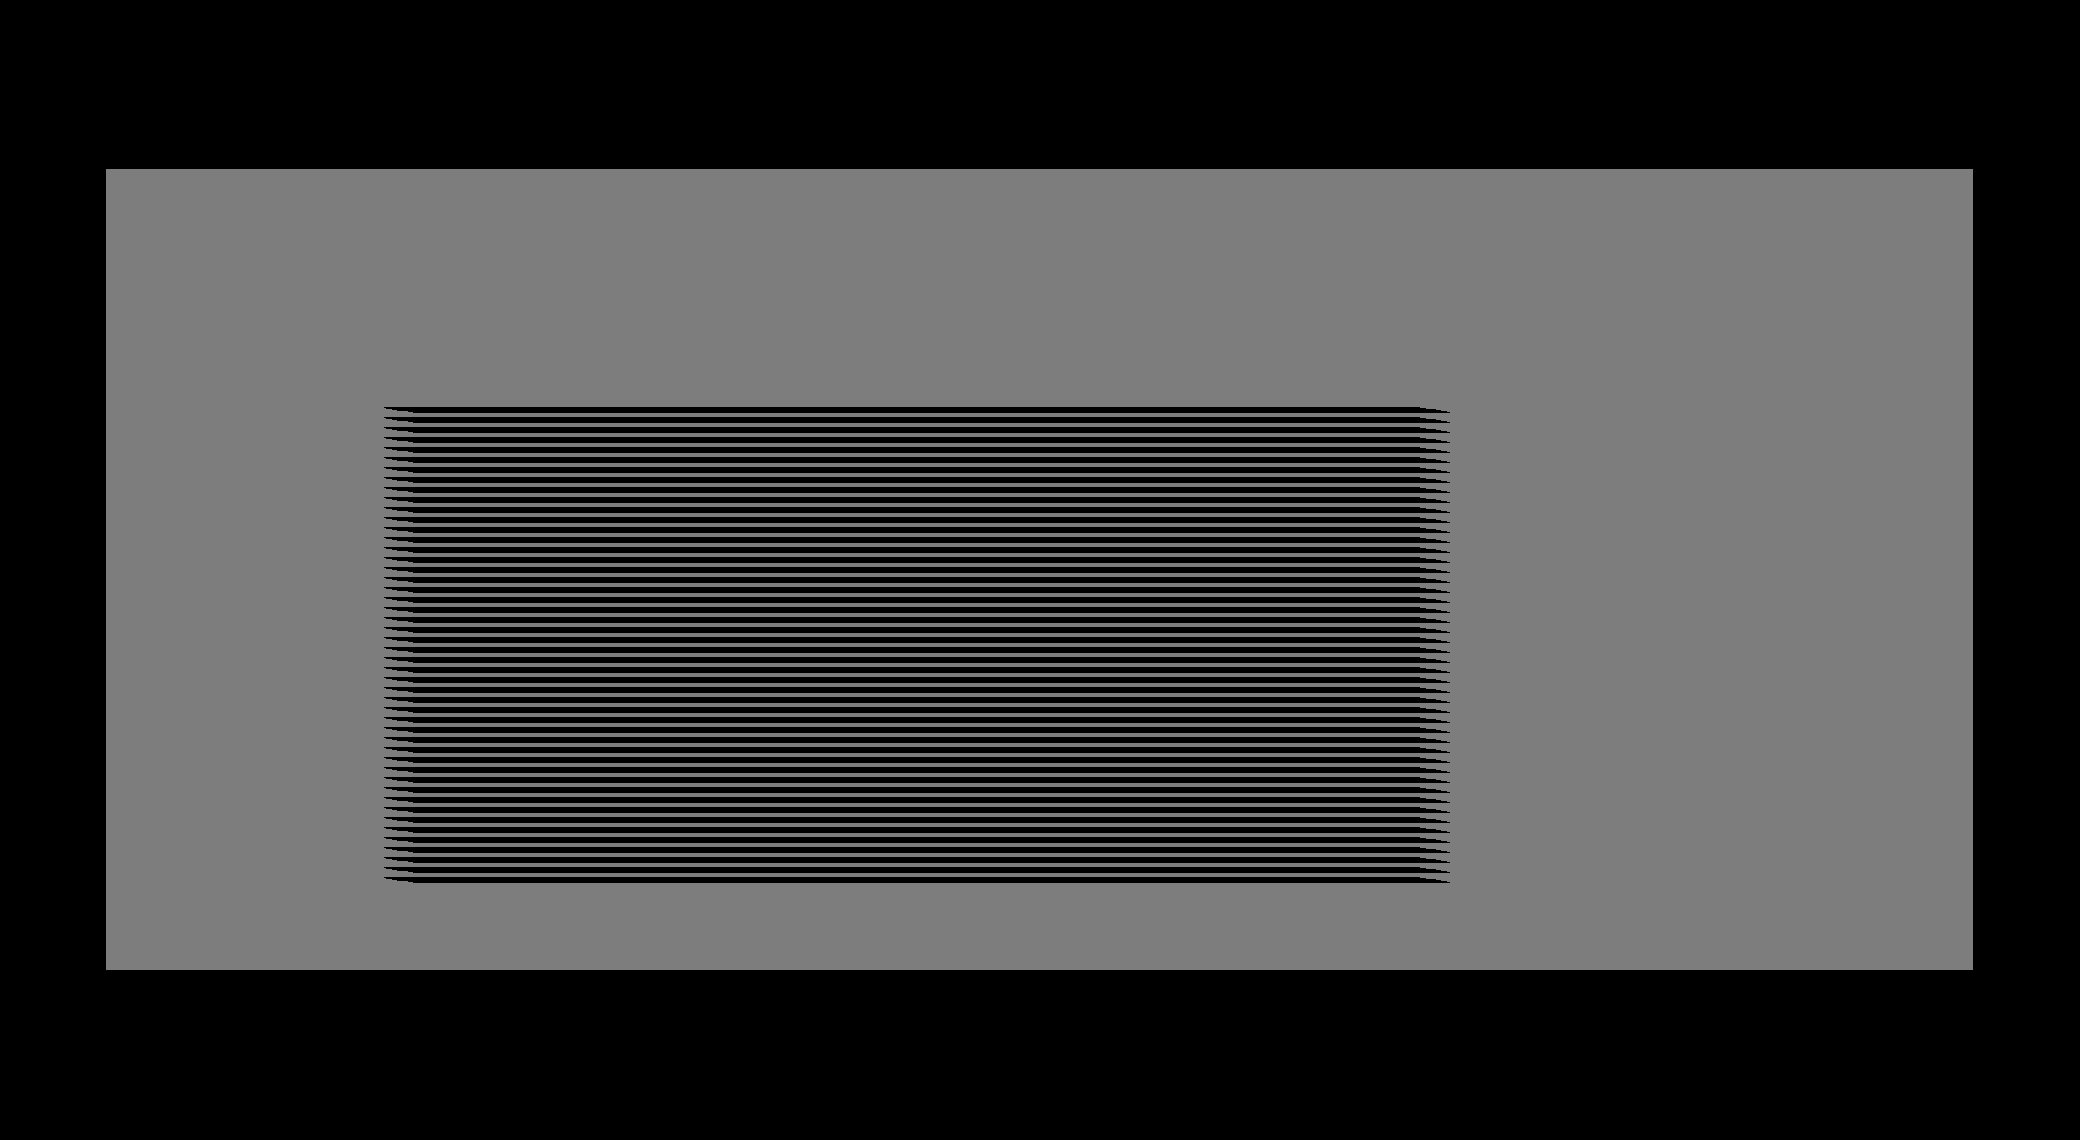

Source data for this figure (header and first rows):
1.000000000	0.012300000	0.012000000	170.000000000	0.000000000
2	0.0123	0.043	0.000000000	0.000000000
4	0.000000000	0.000000000	0.000000000	0.000000000
1	0.0126	0.012	170	0.000000000
2	0.0126	0.043	0.000000000	0.000000000
4	0.000000000	0.000000000	0.000000000	0.000000000
1	0.0129	0.012	170	0.000000000
2	0.0129	0.043	0.000000000	0.000000000
4	0.000000000	0.000000000	0.000000000	0.000000000
1	0.0132	0.012	170	0.000000000
2	0.0132	0.043	0.000000000	0.000000000
4	0.000000000	0.000000000	0.000000000	0.000000000
1	0.0135	0.012	170	0.000000000
2	0.0135	0.043	0.000000000	0.000000000
4	0.000000000	0.000000000	0.000000000	0.000000000
1	0.0138	0.012	170	0.000000000
2	0.0138	0.043	0.000000000	0.000000000
4	0.000000000	0.000000000	0.000000000	0.000000000
1	0.0141	0.012	170	0.000000000
2	0.0141	0.043	0.000000000	0.000000000
4	0.000000000	0.000000000	0.000000000	0.000000000
1	0.0144	0.012	170	0.000000000
2	0.0144	0.043	0.000000000	0.000000000
4	0.000000000	0.000000000	0.000000000	0.000000000
1	0.0147	0.012	170	0.000000000
2	0.0147	0.043	0.000000000	0.000000000
4	0.000000000	0.000000000	0.000000000	0.000000000
1	0.015	0.012	170	0.000000000
2	0.015	0.043	0.000000000	0.000000000
4	0.000000000	0.000000000	0.000000000	0.000000000
1	0.0153	0.012	170	0.000000000
2	0.0153	0.043	0.000000000	0.000000000
4	0.000000000	0.000000000	0.000000000	0.000000000
1	0.0156	0.012	170	0.000000000
2	0.0156	0.043	0.000000000	0.000000000
4	0.000000000	0.000000000	0.000000000	0.000000000
1	0.0159	0.012	170	0.000000000
2	0.0159	0.043	0.000000000	0.000000000
4	0.000000000	0.000000000	0.000000000	0.000000000
1	0.0162	0.012	170	0.000000000
2	0.0162	0.043	0.000000000	0.000000000
4	0.000000000	0.000000000	0.000000000	0.000000000
1	0.0165	0.012	170	0.000000000
2	0.0165	0.043	0.000000000	0.000000000
4	0.000000000	0.000000000	0.000000000	0.000000000
1	0.0168	0.012	170	0.000000000
2	0.0168	0.043	0.000000000	0.000000000
4	0.000000000	0.000000000	0.000000000	0.000000000
1	0.0171	0.012	170	0.000000000
2	0.0171	0.043	0.000000000	0.000000000
4	0.000000000	0.000000000	0.000000000	0.000000000
1	0.0174	0.012	170	0.000000000
2	0.0174	0.043	0.000000000	0.000000000
4	0.000000000	0.000000000	0.000000000	0.000000000
1	0.0177	0.012	170	0.000000000
2	0.0177	0.043	0.000000000	0.000000000
4	0.000000000	0.000000000	0.000000000	0.000000000
1	0.018	0.012	170	0.000000000
2	0.018	0.043	0.000000000	0.000000000
4	0.000000000	0.000000000	0.000000000	0.000000000
1	0.0183	0.012	170	0.000000000
... 83 more rows
